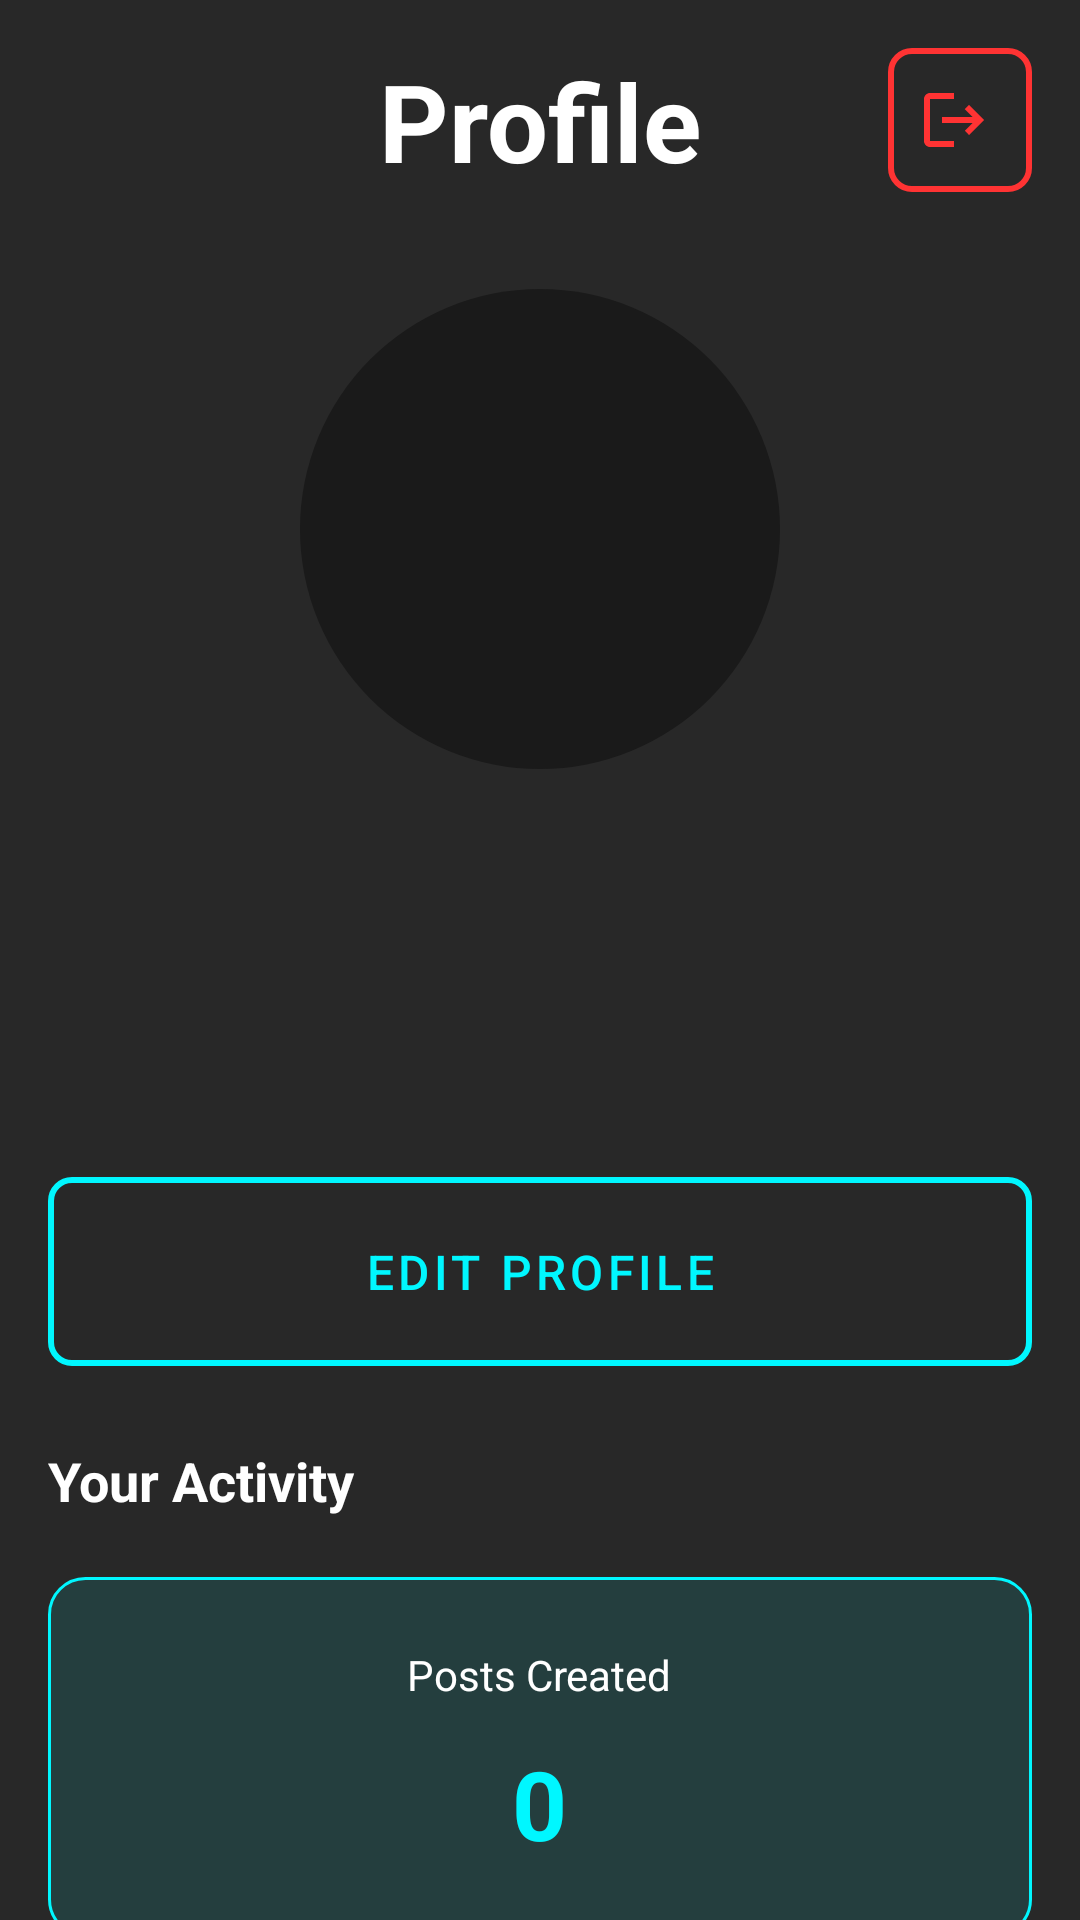

Layout XML and referenced resources for this Android screen:
<!-- AndroidManifest.xml: application theme Theme.SquadApp -->
<!-- res/layout/fragment_profile.xml -->
<?xml version="1.0" encoding="utf-8"?>
<FrameLayout xmlns:android="http://schemas.android.com/apk/res/android"
    xmlns:app="http://schemas.android.com/apk/res-auto"
    android:layout_width="match_parent"
    android:layout_height="match_parent"
    android:background="@color/background">

    <androidx.core.widget.NestedScrollView
        android:layout_width="match_parent"
        android:layout_height="match_parent">

        <LinearLayout
            android:layout_width="match_parent"
            android:layout_height="wrap_content"
            android:orientation="vertical"
            android:padding="16dp"
            android:paddingTop="40dp">

            
            <FrameLayout
                android:layout_width="match_parent"
                android:layout_height="wrap_content"
                android:layout_marginBottom="32dp">

                
                <TextView
                    android:layout_width="match_parent"
                    android:layout_height="wrap_content"
                    android:text="@string/profile_header"
                    android:textColor="@color/white"
                    android:textSize="36sp"
                    android:textStyle="bold"
                    android:textAlignment="center" />

                
                <com.google.android.material.button.MaterialButton
                    android:id="@+id/logout_btn"
                    style="@style/Widget.MaterialComponents.Button.OutlinedButton"
                    android:layout_width="48dp"
                    android:layout_height="48dp"
                    android:layout_gravity="end|center_vertical"
                    android:contentDescription="@string/logout"
                    android:insetLeft="0dp"
                    android:insetTop="0dp"
                    android:insetRight="0dp"
                    android:insetBottom="0dp"
                    android:padding="0dp"
                    android:contentInsetStart="0dp"
                    android:contentInsetLeft="0dp"
                    android:contentInsetEnd="0dp"
                    android:contentInsetRight="0dp"
                    app:cornerRadius="8dp"
                    app:icon="@drawable/ic_logout"
                    app:iconGravity="textStart"
                    app:iconSize="24dp"
                    app:iconTint="@color/red"
                    app:strokeColor="@color/red"
                    app:strokeWidth="2dp" />

            </FrameLayout>

            
            <FrameLayout
                android:layout_width="160dp"
                android:layout_height="160dp"
                android:layout_gravity="center_horizontal"
                android:layout_marginBottom="32dp">

                
                <ImageView
                    android:id="@+id/profile_photo"
                    android:layout_width="160dp"
                    android:layout_height="160dp"
                    android:layout_gravity="center"
                    android:background="@drawable/profile_photo_background"
                    android:contentDescription="@string/profile_photo"
                    android:scaleType="centerCrop" />

            </FrameLayout>

            
            <TextView
                android:id="@+id/user_name"
                android:layout_width="match_parent"
                android:layout_height="wrap_content"
                android:layout_marginBottom="12dp"
                android:textAlignment="center"
                android:textColor="@color/white"
                android:textSize="24sp"
                android:textStyle="bold" />

            
            <TextView
                android:id="@+id/discord_tag"
                android:layout_width="match_parent"
                android:layout_height="wrap_content"
                android:layout_marginBottom="32dp"
                android:textAlignment="center"
                android:textColor="@color/white"
                android:textSize="16sp" />

            
            <com.google.android.material.button.MaterialButton
                android:id="@+id/edit_profile_btn"
                style="@style/Widget.MaterialComponents.Button.OutlinedButton"
                android:layout_width="match_parent"
                android:layout_height="75dp"
                android:layout_marginBottom="20dp"
                android:text="@string/edit_profile"
                android:textColor="@color/primary"
                android:textSize="16sp"
                app:cornerRadius="8dp"
                app:strokeColor="@color/primary"
                app:strokeWidth="2dp" />

            
            <com.google.android.material.progressindicator.CircularProgressIndicator
                android:id="@+id/posts_loading_indicator"
                android:layout_width="wrap_content"
                android:layout_height="wrap_content"
                android:layout_gravity="center_horizontal"
                android:layout_marginTop="40dp"
                android:layout_marginBottom="40dp"
                android:indeterminate="true"
                android:visibility="gone"
                app:indicatorColor="@color/primary"
                app:trackCornerRadius="8dp" />

            
            <LinearLayout
                android:id="@+id/posts_content_container"
                android:layout_width="match_parent"
                android:layout_height="wrap_content"
                android:orientation="vertical">

                
                <TextView
                    android:layout_width="match_parent"
                    android:layout_height="wrap_content"
                    android:layout_marginBottom="20dp"
                    android:text="@string/your_activity"
                    android:textColor="@color/white"
                    android:textSize="18sp"
                    android:textStyle="bold" />

                
                <androidx.constraintlayout.widget.ConstraintLayout
                    android:layout_width="match_parent"
                    android:layout_height="120dp"
                    android:background="@drawable/activity_box_background"
                    android:padding="16dp">

                    <LinearLayout
                        android:layout_width="match_parent"
                        android:layout_height="match_parent"
                        android:gravity="center"
                        android:orientation="vertical"
                        app:layout_constraintBottom_toBottomOf="parent"
                        app:layout_constraintEnd_toEndOf="parent"
                        app:layout_constraintStart_toStartOf="parent"
                        app:layout_constraintTop_toTopOf="parent">

                        <TextView
                            android:layout_width="wrap_content"
                            android:layout_height="wrap_content"
                            android:layout_marginBottom="12dp"
                            android:text="@string/posts_created"
                            android:textColor="@color/white"
                            android:textSize="14sp" />

                        <TextView
                            android:id="@+id/posts_count"
                            android:layout_width="wrap_content"
                            android:layout_height="wrap_content"
                            android:text="@string/posts_count"
                            android:textColor="@color/primary"
                            android:textSize="32sp"
                            android:textStyle="bold" />

                    </LinearLayout>

                </androidx.constraintlayout.widget.ConstraintLayout>

                
                <TextView
                    android:layout_width="match_parent"
                    android:layout_height="wrap_content"
                    android:layout_marginTop="32dp"
                    android:layout_marginBottom="20dp"
                    android:text="@string/your_posts"
                    android:textColor="@color/white"
                    android:textSize="18sp"
                    android:textStyle="bold" />

                
                <TextView
                    android:id="@+id/no_posts_message"
                    android:layout_width="match_parent"
                    android:layout_height="wrap_content"
                    android:text="@string/no_posts_yet"
                    android:textColor="@color/white"
                    android:textSize="16sp"
                    android:textAlignment="center"
                    android:visibility="gone" />

                
                <androidx.recyclerview.widget.RecyclerView
                    android:id="@+id/user_posts_recycler_view"
                    android:layout_width="match_parent"
                    android:layout_height="wrap_content"
                    android:nestedScrollingEnabled="false" />

            </LinearLayout>
            

        </LinearLayout>

    </androidx.core.widget.NestedScrollView>

</FrameLayout>
<!-- resources referenced by this layout -->
<resources>
  <color name="background">#282828</color>
  <color name="primary">#00f7ff</color>
  <color name="red">#FF3333</color>
  <color name="white">#FFFFFFFF</color>
  <!-- drawable activity_box_background (drawable) -->
  <shape xmlns:android="http://schemas.android.com/apk/res/android">
      <solid android:color="#1a00f7ff" />
      <corners android:radius="12dp" />
      <stroke android:color="@color/primary" android:width="1dp" />
  </shape>
  <!-- drawable ic_logout (drawable) -->
  <?xml version="1.0" encoding="utf-8"?>
  <vector xmlns:android="http://schemas.android.com/apk/res/android"
      android:width="24dp"
      android:height="24dp"
      android:viewportWidth="24"
      android:viewportHeight="24">
      <path
          android:fillColor="#FFFFFF"
          android:pathData="M17,7l-1.41,1.41L18.17,11H8v2h10.17l-2.58,2.58L17,17l5,-5zM4,5h8V3H4c-1.1,0 -2,0.9 -2,2v14c0,1.1 0.9,2 2,2h8v-2H4V5z" />
  </vector>
  <!-- drawable profile_photo_background (drawable) -->
  <shape xmlns:android="http://schemas.android.com/apk/res/android"
      android:shape="oval">
      <solid android:color="#1a1a1a" />
  </shape>
  <string name="edit_profile">Edit Profile</string>
  <string name="logout">Logout</string>
  <string name="no_posts_yet">No posts yet</string>
  <string name="posts_count">0</string>
  <string name="posts_created">Posts Created</string>
  <string name="profile_header">Profile</string>
  <string name="profile_photo">Profile Photo</string>
  <string name="your_activity">Your Activity</string>
  <string name="your_posts">Your Posts</string>
  <style name="Theme.SquadApp" parent="Base.Theme.SquadApp" />
  <style name="Base.Theme.SquadApp" parent="Theme.Material3.DayNight.NoActionBar">
          
          <item name="colorPrimary">@color/primary</item>
          <item name="android:windowBackground">@color/background</item>
      </style>
</resources>
